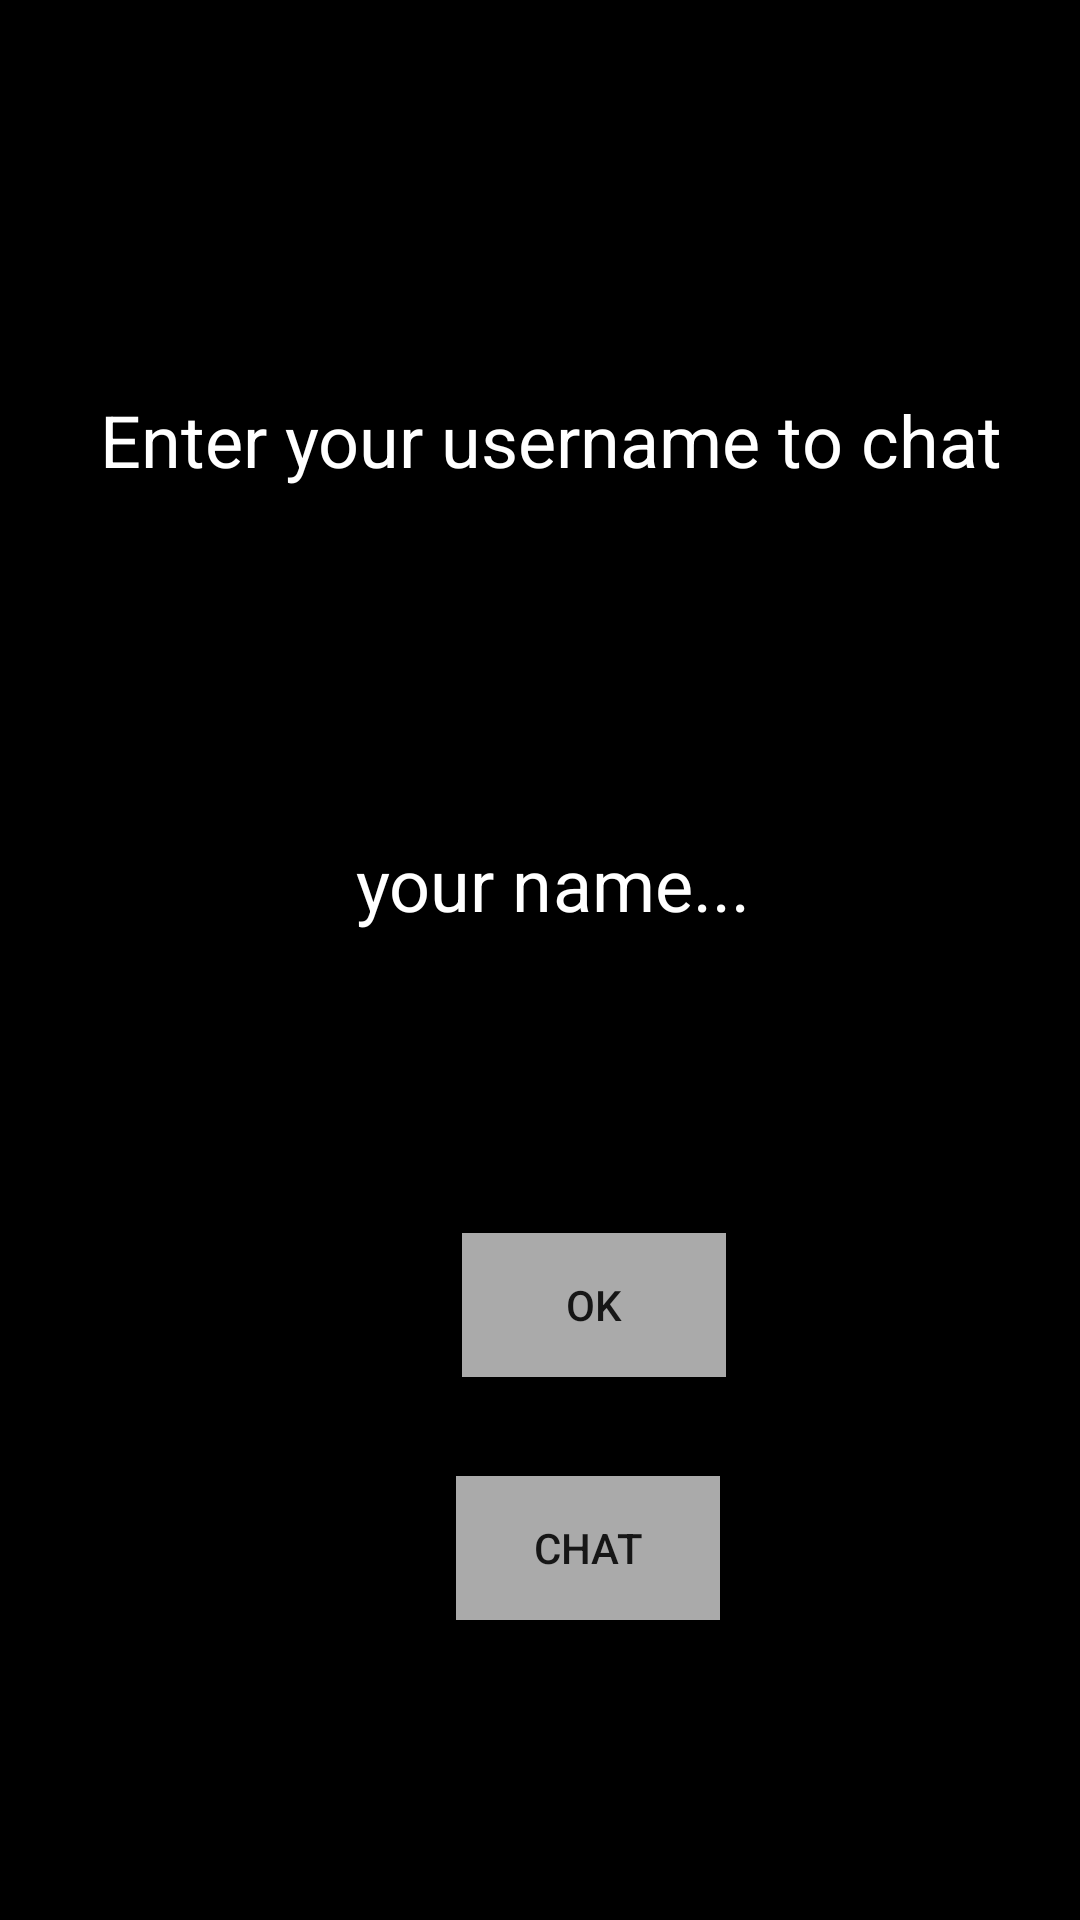

Write the Android layout XML for this screen, with the resource values it uses.
<!-- AndroidManifest.xml: application theme AppFullScreenTheme -->
<!-- res/layout/activity_main.xml -->
<?xml version="1.0" encoding="utf-8"?>

<androidx.constraintlayout.widget.ConstraintLayout xmlns:android="http://schemas.android.com/apk/res/android"
    xmlns:app="http://schemas.android.com/apk/res-auto"
    xmlns:tools="http://schemas.android.com/tools"
    android:layout_width="match_parent"
    android:layout_height="match_parent"
    android:background="@android:color/black"
    tools:context=".MainActivity">

    <Button
        android:id="@+id/button3"
        android:layout_width="wrap_content"
        android:layout_height="wrap_content"
        android:layout_marginStart="152dp"
        android:layout_marginTop="492dp"
        android:background="@android:color/darker_gray"
        android:text="Chat"
        app:layout_constraintStart_toStartOf="parent"
        app:layout_constraintTop_toTopOf="parent" />

    <EditText
        android:id="@+id/editTextTextPersonName"
        android:layout_width="312dp"
        android:layout_height="61dp"
        android:layout_marginStart="28dp"
        android:layout_marginTop="264dp"
        android:background="@color/common_google_signin_btn_text_light_disabled"
        android:backgroundTint="@android:color/darker_gray"
        android:ems="10"
        android:gravity="center"
        android:hint="your name..."
        android:inputType="textPersonName"
        android:textColor="#FFFFFF"
        android:textColorHint="#FFFFFF"
        android:textSize="24sp"
        app:layout_constraintStart_toStartOf="parent"
        app:layout_constraintTop_toTopOf="parent" />

    <TextView
        android:id="@+id/textView"
        android:layout_width="335dp"
        android:layout_height="53dp"
        android:layout_marginStart="16dp"
        android:layout_marginTop="120dp"
        android:gravity="center"
        android:text="Enter your username to chat"
        android:textColor="#FFFFFF"
        android:textColorHint="#FFFFFF"
        android:textSize="24sp"
        app:layout_constraintStart_toStartOf="parent"
        app:layout_constraintTop_toTopOf="parent" />

    <Button
        android:id="@+id/button"
        android:layout_width="wrap_content"
        android:layout_height="wrap_content"
        android:layout_marginStart="154dp"
        android:layout_marginTop="411dp"
        android:background="@android:color/darker_gray"
        android:text="OK"
        app:layout_constraintStart_toStartOf="parent"
        app:layout_constraintTop_toTopOf="parent" />
</androidx.constraintlayout.widget.ConstraintLayout>
<!-- resources referenced by this layout -->
<resources>
  <style name="AppFullScreenTheme" parent="Theme.AppCompat.Light.NoActionBar">
          <item name="android:windowNoTitle">true</item>
          <item name="android:windowActionBar">false</item>
          <item name="android:windowFullscreen">false</item>
          <item name="android:windowContentOverlay">@null</item>
      </style>
</resources>
